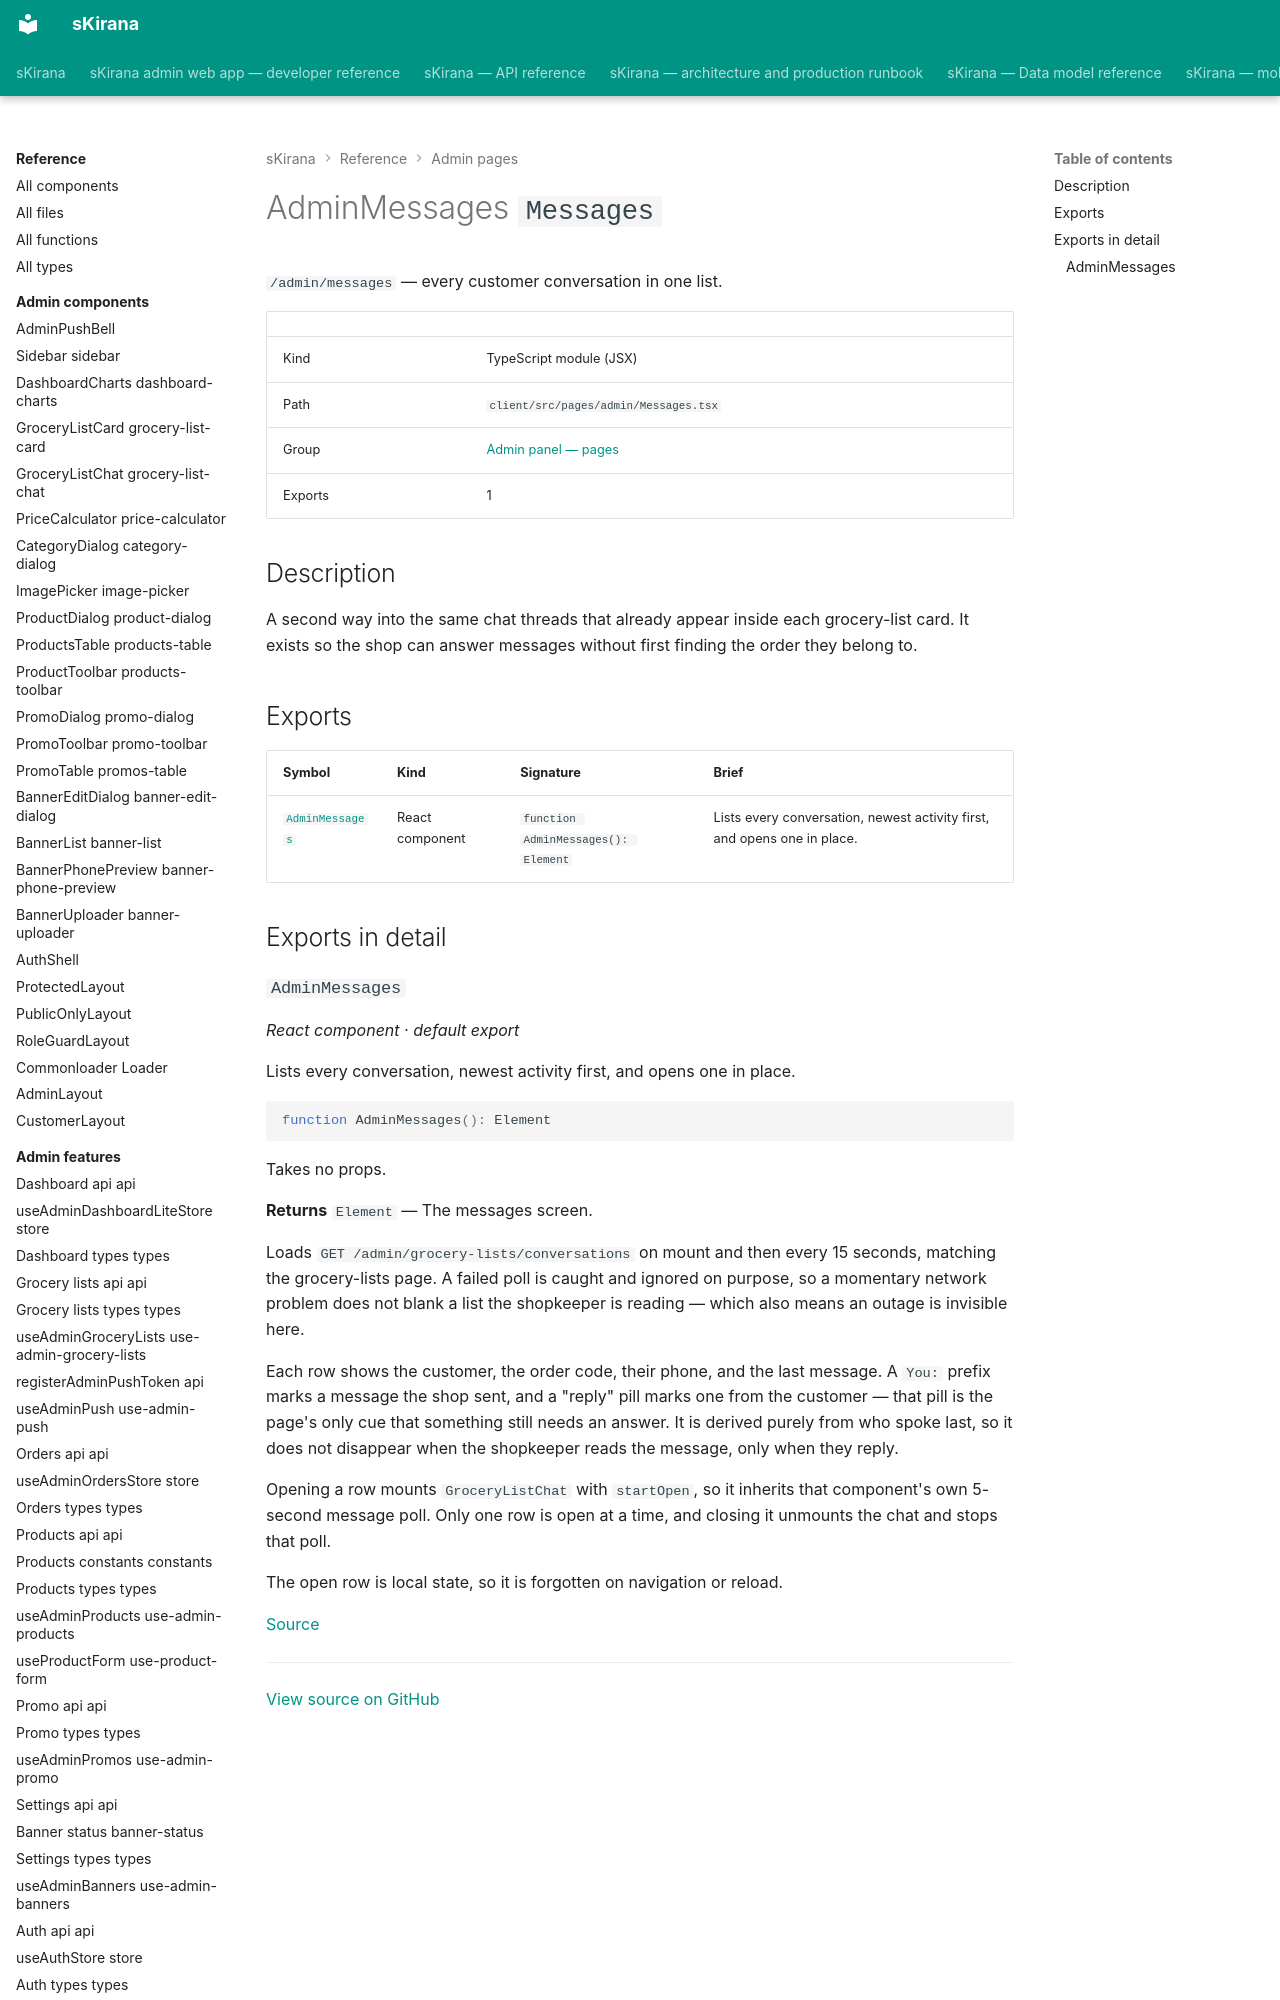

repository: shiv-anshu-gupta/TypeScriptProject · page: reference/admin-pages/pages-admin-messages/index.html · generator: mkdocs

# AdminMessages `Messages`

`/admin/messages` — every customer conversation in one list.

|  |  |
|---|---|
| Kind | TypeScript module (JSX) |
| Path | `client/src/pages/admin/Messages.tsx` |
| Group | [Admin panel — pages](index.md) |
| Exports | 1 |

## Description

A second way into the same chat threads that already appear inside each
grocery-list card. It exists so the shop can answer messages without first
finding the order they belong to.
